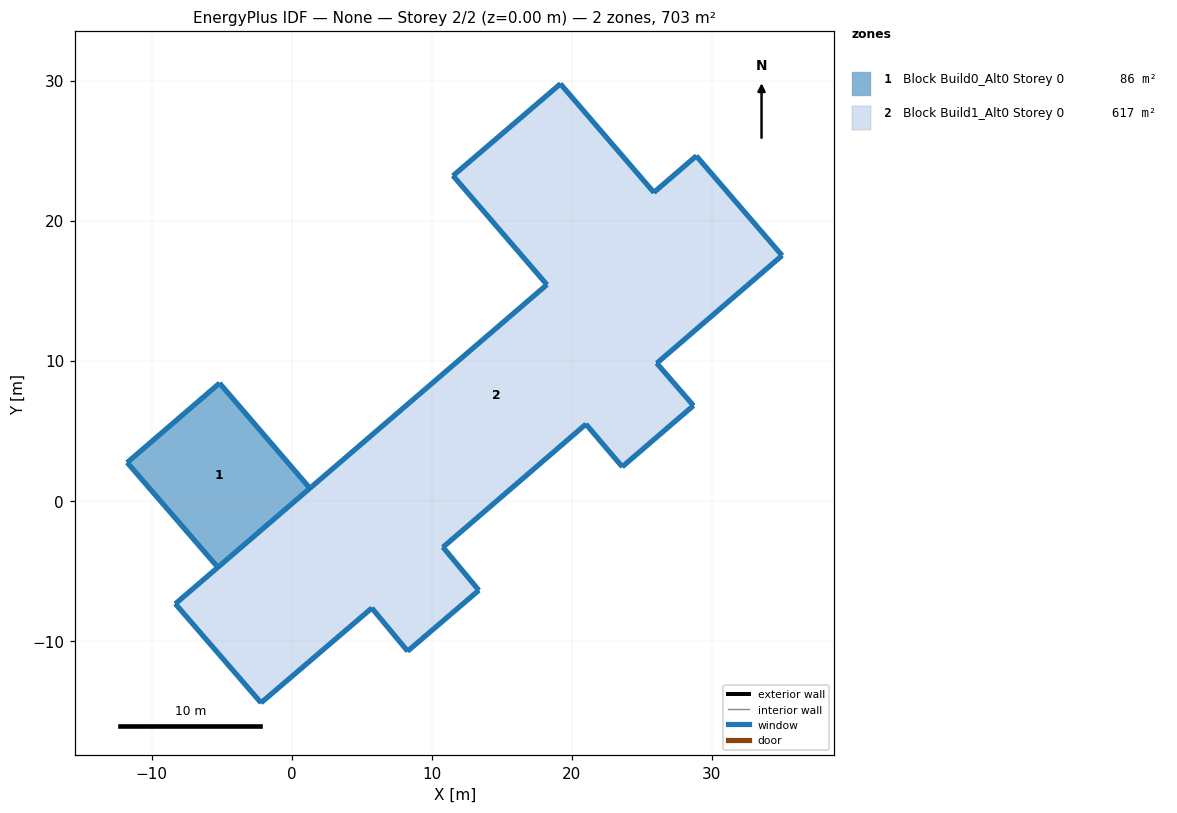
=== STOREY PLAN SPEC (per zone: floor XY polygon, exterior-wall plan segments, windows/doors) ===
zone 1: Block Build0_Alt0 Storey 0  (85.9 m²)
  floor: (-5.15, 8.40) (1.30, 0.90) (-5.27, -4.75) (-11.75, 2.73)
  exterior wall: (1.30, 0.90) – (-5.15, 8.40)  [9.9 m]
    window: (1.30, 0.90) – (-5.15, 8.40)  [35.6 m²]
  exterior wall: (-5.15, 8.40) – (-11.75, 2.73)  [8.7 m]
    window: (-5.16, 8.40) – (-11.75, 2.74)  [31.3 m²]
  exterior wall: (-11.75, 2.73) – (-5.27, -4.75)  [9.9 m]
    window: (-11.75, 2.73) – (-5.28, -4.75)  [35.6 m²]
  interior walls: 1
zone 2: Block Build1_Alt0 Storey 0  (616.8 m²)
  floor: (28.90, 24.63) (35.02, 17.52) (26.07, 9.83) (28.69, 6.80) (23.61, 2.43) (21.01, 5.48) (10.81, -3.31) (13.36, -6.39) (8.28, -10.74) (5.72, -7.66) (-2.19, -14.42) (-8.31, -7.36) (18.22, 15.44) (11.52, 23.22) (19.19, 29.78) (25.86, 22.03)
  exterior wall: (-8.31, -7.36) – (-2.19, -14.42)  [9.3 m]
    window: (-8.31, -7.36) – (-2.19, -14.42)  [42.0 m²]
  exterior wall: (-2.19, -14.42) – (5.72, -7.66)  [10.4 m]
    window: (-2.19, -14.42) – (5.72, -7.66)  [46.8 m²]
  exterior wall: (5.72, -7.66) – (8.28, -10.74)  [4.0 m]
    window: (5.72, -7.66) – (8.28, -10.73)  [18.0 m²]
  exterior wall: (8.28, -10.74) – (13.36, -6.39)  [6.7 m]
    window: (8.28, -10.73) – (13.36, -6.39)  [30.1 m²]
  exterior wall: (13.36, -6.39) – (10.81, -3.31)  [4.0 m]
    window: (13.36, -6.39) – (10.81, -3.31)  [18.0 m²]
  exterior wall: (10.81, -3.31) – (21.01, 5.48)  [13.5 m]
    window: (10.81, -3.31) – (21.01, 5.47)  [60.5 m²]
  exterior wall: (21.01, 5.48) – (23.61, 2.43)  [4.0 m]
    window: (21.01, 5.47) – (23.60, 2.43)  [18.0 m²]
  exterior wall: (23.61, 2.43) – (28.69, 6.80)  [6.7 m]
    window: (23.61, 2.43) – (28.69, 6.80)  [30.1 m²]
  exterior wall: (28.69, 6.80) – (26.07, 9.83)  [4.0 m]
    window: (28.69, 6.80) – (26.07, 9.82)  [18.0 m²]
  exterior wall: (26.07, 9.83) – (35.02, 17.52)  [11.8 m]
    window: (26.08, 9.83) – (35.02, 17.52)  [53.0 m²]
  exterior wall: (35.02, 17.52) – (28.90, 24.63)  [9.4 m]
    window: (35.02, 17.52) – (28.90, 24.63)  [42.2 m²]
  exterior wall: (28.90, 24.63) – (25.86, 22.03)  [4.0 m]
    window: (28.90, 24.63) – (25.87, 22.03)  [18.0 m²]
  exterior wall: (25.86, 22.03) – (19.19, 29.78)  [10.2 m]
    window: (25.86, 22.03) – (19.19, 29.77)  [46.0 m²]
  exterior wall: (19.19, 29.78) – (11.52, 23.22)  [10.1 m]
    window: (19.19, 29.78) – (11.53, 23.22)  [45.4 m²]
  exterior wall: (11.52, 23.22) – (18.22, 15.44)  [10.3 m]
    window: (11.53, 23.21) – (18.22, 15.44)  [46.2 m²]
  exterior wall: (-5.27, -4.75) – (-8.31, -7.36)  [4.0 m]
    window: (-5.28, -4.75) – (-8.31, -7.35)  [18.0 m²]
  exterior wall: (1.30, 0.90) – (-5.27, -4.75)  [8.7 m]
    window: (1.30, 0.90) – (-5.27, -4.75)  [7.8 m²]
  exterior wall: (18.22, 15.44) – (1.30, 0.90)  [22.3 m]
    window: (18.22, 15.43) – (1.31, 0.91)  [100.3 m²]
  interior walls: 1

=== DERIVED (storey summary) ===
Building: None
Storey: 2 of 2  (floor level z = 0.00 m)
Storey gross floor area: 702.8 m²
Zones on this storey: 2
  - Block Build0_Alt0 Storey 0: floor 85.9 m²; exterior wall 28.5 m (341.9 m²); 3 window(s) 102.5 m²; WWR 30.0%
  - Block Build1_Alt0 Storey 0: floor 616.8 m²; exterior wall 153.4 m (2196.6 m²); 18 window(s) 658.3 m²; WWR 30.0%
Zone adjacency (shared interzone walls):
  - Block Build0_Alt0 Storey 0 ↔ Block Build1_Alt0 Storey 0